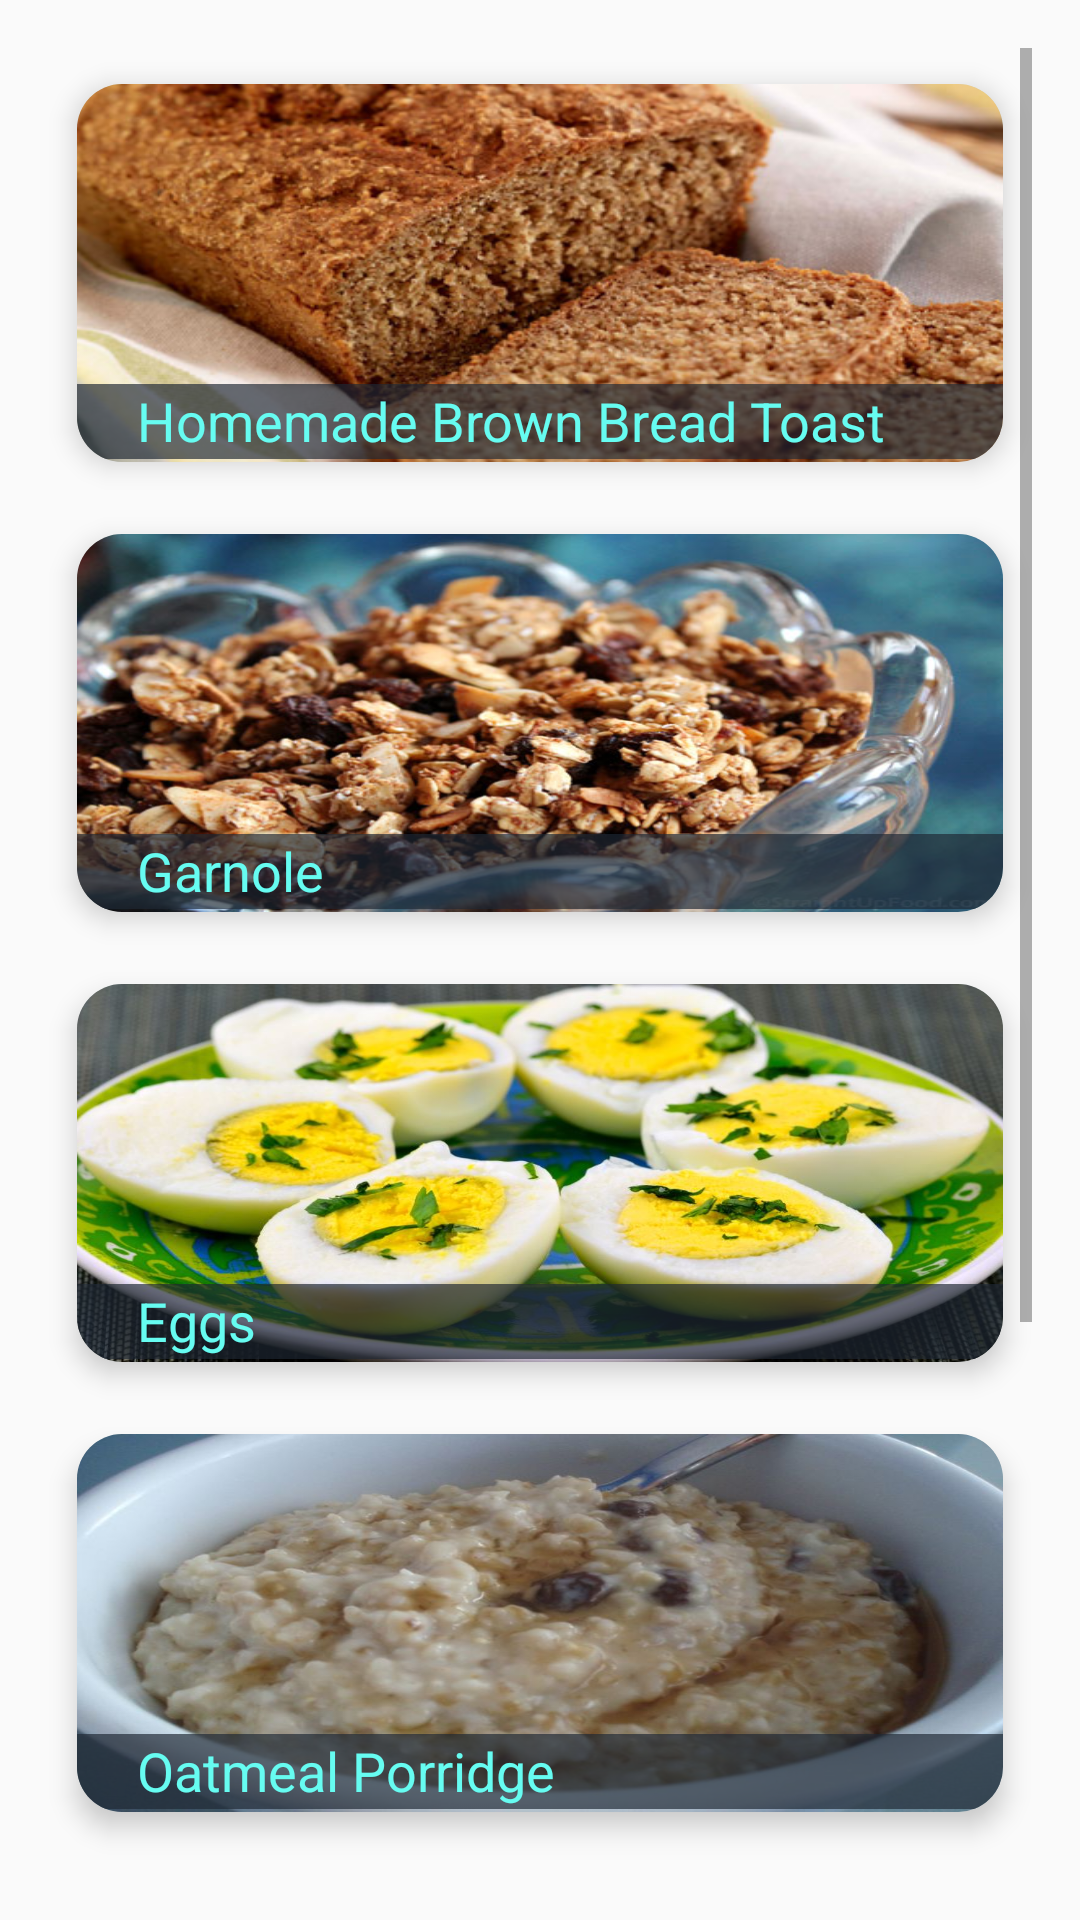

Produce the Android XML layout that renders to this screen, including the resource entries it uses.
<!-- AndroidManifest.xml: application theme AppTheme -->
<!-- res/layout/breakfast.xml -->
<?xml version="1.0" encoding="utf-8"?>
<ScrollView android:id="@+id/scroolview"
    xmlns:card_view="http://schemas.android.com/apk/res-auto"
    android:layout_width="match_parent"
    android:layout_height="match_parent"
    android:orientation="vertical"
    xmlns:android="http://schemas.android.com/apk/res/android"
    android:paddingBottom="@dimen/activity_vertical_margin"
    android:paddingLeft="@dimen/activity_horizontal_margin"
    android:paddingRight="@dimen/activity_horizontal_margin"
    android:paddingTop="@dimen/activity_vertical_margin"
    tools:context=".MainActivity"
    xmlns:tools="http://schemas.android.com/tools">
    <LinearLayout
        android:layout_width="match_parent"
        android:layout_height="match_parent"
        android:orientation="vertical">

        <android.support.v7.widget.CardView android:id="@+id/card_view1"
            xmlns:card_view="http://schemas.android.com/apk/res-auto"
            android:layout_width="match_parent"
            android:layout_height="150dp"
            card_view:cardBackgroundColor="#b1b3c8c9"
            card_view:cardCornerRadius="15dp"
            card_view:cardElevation="5dp"
            card_view:cardUseCompatPadding="true"
            xmlns:android="http://schemas.android.com/apk/res/android">

            <RelativeLayout
                android:layout_width="match_parent"
                android:layout_height="match_parent"
                android:onClick="goToast"
                android:background="@drawable/homemade">

                <LinearLayout
                    android:layout_width="match_parent"
                    android:layout_height="25dp"
                    android:orientation="horizontal"
                    android:layout_marginTop="100dp"
                    android:onClick="goToast"
                    android:background="#ab1f2833">
                    <TextView
                        android:id="@+id/text1"
                        android:layout_width="wrap_content"
                        android:layout_height="wrap_content"
                        android:text="Homemade Brown Bread Toast"
                        android:textSize="18sp"
                        android:onClick="goToast"
                        android:textColor="#66fcf1"
                        android:layout_marginLeft="20dp"
                        />


                </LinearLayout>
            </RelativeLayout>
        </android.support.v7.widget.CardView>

        <android.support.v7.widget.CardView android:id="@+id/card_view2"
            xmlns:card_view="http://schemas.android.com/apk/res-auto"
            android:layout_width="match_parent"
            android:layout_height="150dp"
            card_view:cardBackgroundColor="#b1b3c8c9"
            card_view:cardCornerRadius="15dp"
            card_view:cardElevation="5dp"
            card_view:cardUseCompatPadding="true"
            xmlns:android="http://schemas.android.com/apk/res/android">

            <RelativeLayout
                android:layout_width="match_parent"
                android:layout_height="match_parent"
                android:onClick="goGarnole"
                android:background="@drawable/granola2">

                <LinearLayout
                    android:layout_width="match_parent"
                    android:layout_height="25dp"
                    android:orientation="horizontal"
                    android:onClick="goGarnole"
                    android:layout_marginTop="100dp"
                    android:background="#ab1f2833">
                    <TextView
                        android:id="@+id/text2"
                        android:layout_width="wrap_content"
                        android:layout_height="wrap_content"
                        android:text="Garnole"
                        android:textSize="18sp"
                        android:onClick="goGarnole"
                        android:textColor="#66fcf1"
                        android:layout_marginLeft="20dp"
                        />
                </LinearLayout>
            </RelativeLayout>
        </android.support.v7.widget.CardView>

        <android.support.v7.widget.CardView android:id="@+id/card_view3"
            xmlns:card_view="http://schemas.android.com/apk/res-auto"
            android:layout_width="match_parent"
            android:layout_height="150dp"
            card_view:cardBackgroundColor="#b1b3c8c9"
            card_view:cardCornerRadius="15dp"
            card_view:cardElevation="5dp"
            card_view:cardUseCompatPadding="true"
            xmlns:android="http://schemas.android.com/apk/res/android">

            <RelativeLayout
                android:layout_width="match_parent"
                android:layout_height="match_parent"
                android:onClick="goEggs"
                android:background="@drawable/eggs">

                <LinearLayout
                    android:layout_width="match_parent"
                    android:layout_height="25dp"
                    android:orientation="horizontal"
                    android:layout_marginTop="100dp"
                    android:onClick="goEggs"
                    android:background="#ab1f2833">
                    <TextView
                        android:id="@+id/text3"
                        android:layout_width="wrap_content"
                        android:layout_height="wrap_content"
                        android:text="Eggs"
                        android:textSize="18sp"
                        android:onClick="goEggs"
                        android:textColor="#66fcf1"
                        android:layout_marginLeft="20dp"
                        />
                </LinearLayout>
            </RelativeLayout>
        </android.support.v7.widget.CardView>

        <android.support.v7.widget.CardView android:id="@+id/card_view4"
            xmlns:card_view="http://schemas.android.com/apk/res-auto"
            android:layout_width="match_parent"
            android:layout_height="150dp"
            card_view:cardBackgroundColor="#b1b3c8c9"
            card_view:cardCornerRadius="15dp"
            card_view:cardElevation="5dp"
            card_view:cardUseCompatPadding="true"
            xmlns:android="http://schemas.android.com/apk/res/android">

            <RelativeLayout
                android:layout_width="match_parent"
                android:layout_height="match_parent"
                android:onClick="goOats"
                android:background="@drawable/oakmeal1">

                <LinearLayout
                    android:layout_width="match_parent"
                    android:layout_height="25dp"
                    android:orientation="horizontal"
                    android:onClick="goOats"
                    android:layout_marginTop="100dp"
                    android:background="#ab1f2833">
                    <TextView
                        android:id="@+id/text4"
                        android:layout_width="wrap_content"
                        android:layout_height="wrap_content"
                        android:text="Oatmeal Porridge"
                        android:textSize="18sp"
                        android:onClick="goOats"
                        android:textColor="#66fcf1"
                        android:layout_marginLeft="20dp"
                        />
                </LinearLayout>
            </RelativeLayout>
        </android.support.v7.widget.CardView>

        <android.support.v7.widget.CardView android:id="@+id/card_view5"
            xmlns:card_view="http://schemas.android.com/apk/res-auto"
            android:layout_width="match_parent"
            android:layout_height="150dp"
            card_view:cardBackgroundColor="#b1b3c8c9"
            card_view:cardCornerRadius="15dp"
            card_view:cardElevation="5dp"
            card_view:cardUseCompatPadding="true"
            xmlns:android="http://schemas.android.com/apk/res/android">

            <RelativeLayout
                android:layout_width="match_parent"
                android:layout_height="match_parent"
                android:onClick="goFruits"
                android:background="@drawable/fresh_fruit">

                <LinearLayout
                    android:layout_width="match_parent"
                    android:layout_height="25dp"
                    android:orientation="horizontal"
                    android:onClick="goFruits"
                    android:layout_marginTop="100dp"
                    android:background="#ab1f2833">
                    <TextView
                        android:id="@+id/text5"
                        android:layout_width="wrap_content"
                        android:layout_height="wrap_content"
                        android:text="Fresh Fruit Salad"
                        android:textSize="18sp"
                        android:onClick="goFruits"
                        android:textColor="#66fcf1"
                        android:layout_marginLeft="20dp"
                        />
                </LinearLayout>
            </RelativeLayout>
        </android.support.v7.widget.CardView>

        <android.support.v7.widget.CardView android:id="@+id/card_view6"
            xmlns:card_view="http://schemas.android.com/apk/res-auto"
            android:layout_width="match_parent"
            android:layout_height="150dp"
            card_view:cardBackgroundColor="#b1b3c8c9"
            card_view:cardCornerRadius="15dp"
            card_view:cardElevation="5dp"
            card_view:cardUseCompatPadding="true"
            xmlns:android="http://schemas.android.com/apk/res/android">

            <RelativeLayout
                android:layout_width="match_parent"
                android:layout_height="match_parent"
                android:onClick="goSideOrder"
                android:background="@drawable/plain_curd">

                <LinearLayout
                    android:layout_width="match_parent"
                    android:layout_height="25dp"
                    android:orientation="horizontal"
                    android:layout_marginTop="100dp"
                    android:onClick="goSideOrder"
                    android:background="#ab1f2833">
                    <TextView
                        android:id="@+id/text6"
                        android:layout_width="wrap_content"
                        android:layout_height="wrap_content"
                        android:text="Side Orders"
                        android:textSize="18sp"
                        android:onClick="goSideOrder"
                        android:textColor="#66fcf1"
                        android:layout_marginLeft="20dp"
                        />
                </LinearLayout>
            </RelativeLayout>
        </android.support.v7.widget.CardView>
    </LinearLayout>
</ScrollView>
<!-- resources referenced by this layout -->
<resources>
  <dimen name="activity_horizontal_margin">16dp</dimen>
  <dimen name="activity_vertical_margin">16dp</dimen>
  <!-- drawable eggs: jpg bitmap (drawable, 71494 bytes) -->
  <!-- drawable fresh_fruit: jpg bitmap (drawable, 52195 bytes) -->
  <!-- drawable granola2: jpg bitmap (drawable, 65195 bytes) -->
  <!-- drawable homemade: jpg bitmap (drawable, 55045 bytes) -->
  <!-- drawable oakmeal1: jpg bitmap (drawable, 39153 bytes) -->
  <!-- drawable plain_curd: jpg bitmap (drawable, 54355 bytes) -->
  <style name="AppTheme" parent="Theme.AppCompat.Light.DarkActionBar">
          
          <item name="colorPrimary">#0b0c10</item>
          <item name="colorPrimaryDark">#1f2833</item>
          <item name="colorAccent">#f00</item>
      </style>
</resources>
